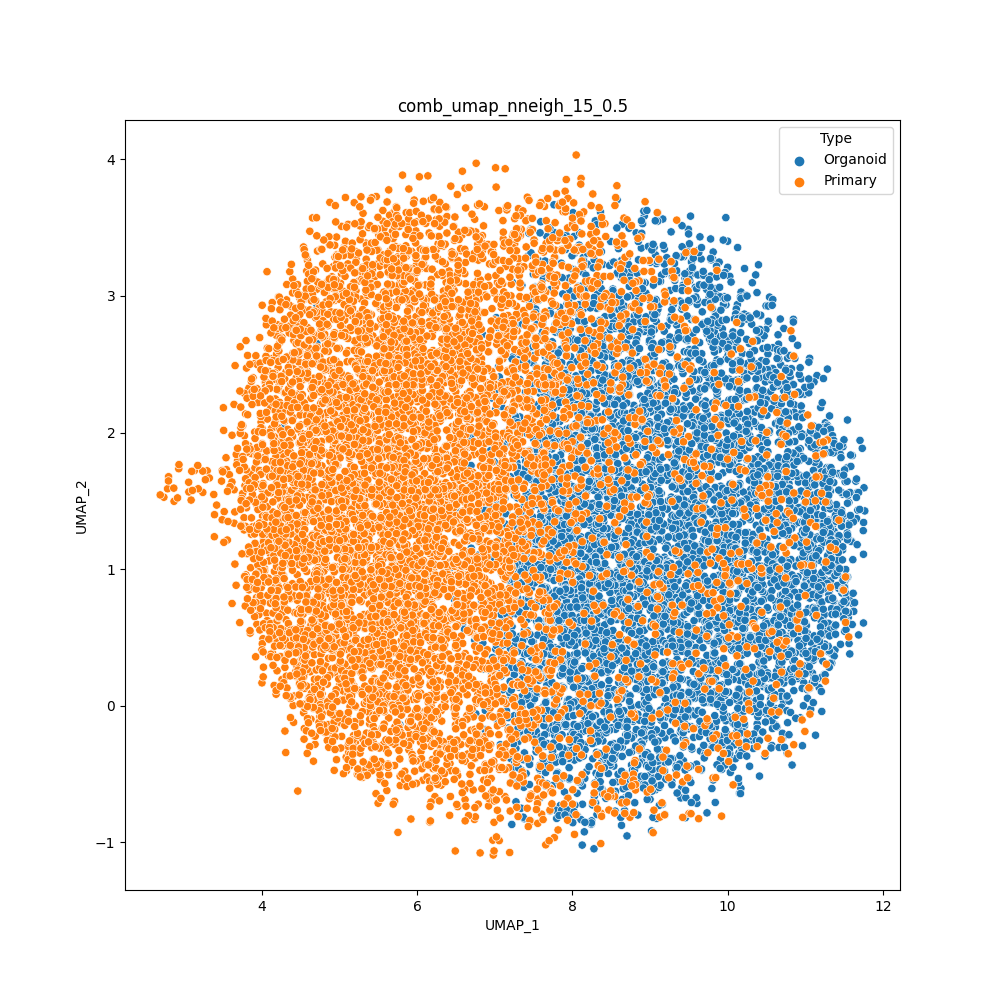

Source data for this figure (header and first rows):
cell	UMAP_1	UMAP_2	Type
H1SWeek3_AAACCTGAGACAAAGG	9.532	-0.1535	Organoid
H1SWeek3_AAACCTGAGCACACAG	9.558	1.943	Organoid
H1SWeek3_AAACCTGAGGATGGAA	9.898	2.683	Organoid
H1SWeek3_AAACCTGCAATTGCTG	11.56	1.488	Organoid
H1SWeek3_AAACCTGCAGCGTAAG	7.05	2.482	Organoid
H1SWeek3_AAACCTGCATTACGAC	7.31	2.805	Organoid
H1SWeek3_AAACCTGGTCCCGACA	9.025	2.452	Organoid
H1SWeek3_AAACCTGGTCCGACGT	10.69	0.9603	Organoid
H1SWeek3_AAACCTGGTGGCTCCA	8.201	2.124	Organoid
H1SWeek3_AAACCTGGTGGTGTAG	9.897	2.513	Organoid
H1SWeek3_AAACCTGTCGGTCTAA	7.43	3.291	Organoid
H1SWeek3_AAACCTGTCTAACGGT	10.62	1.79	Organoid
H1SWeek3_AAACCTGTCTCCAGGG	10.26	0.6103	Organoid
H1SWeek3_AAACGGGAGCCCGAAA	8.888	3.35	Organoid
H1SWeek3_AAACGGGAGTAGTGCG	10.57	2.47	Organoid
H1SWeek3_AAACGGGCACCAGGCT	8.099	2.565	Organoid
H1SWeek3_AAACGGGCAGTTCCCT	6.963	1.605	Organoid
H1SWeek3_AAACGGGCATCACAAC	8.514	0.3517	Organoid
H1SWeek3_AAACGGGCATGCCCGA	9.478	0.03382	Organoid
H1SWeek3_AAACGGGGTACATCCA	7.97	-0.8045	Organoid
H1SWeek3_AAACGGGGTACCGAGA	8.609	-0.1425	Organoid
H1SWeek3_AAACGGGGTCTAAAGA	7.922	3.443	Organoid
H1SWeek3_AAACGGGTCATATCGG	8.978	-0.004903	Organoid
H1SWeek3_AAACGGGTCCGCAAGC	8.668	3.546	Organoid
H1SWeek3_AAAGATGAGAGTAAGG	10.08	1.562	Organoid
H1SWeek3_AAAGATGAGCGTAATA	10.89	0.2202	Organoid
H1SWeek3_AAAGATGCACCACCAG	9.486	2.315	Organoid
H1SWeek3_AAAGATGCAGGTGCCT	8.72	2.764	Organoid
H1SWeek3_AAAGATGCATGGTCTA	9.897	2.041	Organoid
H1SWeek3_AAAGATGGTAAGAGGA	8.859	2.941	Organoid
H1SWeek3_AAAGATGGTACGAAAT	10.7	0.4992	Organoid
H1SWeek3_AAAGATGGTCAGAATA	7.04	2.77	Organoid
H1SWeek3_AAAGATGGTGCAGACA	7.362	1.263	Organoid
H1SWeek3_AAAGATGGTGGTACAG	11.01	0.3819	Organoid
H1SWeek3_AAAGATGGTGTGGCTC	10.87	1.331	Organoid
H1SWeek3_AAAGATGTCGCAAACT	11.26	2.071	Organoid
H1SWeek3_AAAGCAAAGACGACGT	11.55	1.54	Organoid
H1SWeek3_AAAGCAAAGGGAGTAA	10.78	1.527	Organoid
H1SWeek3_AAAGCAACACGAAAGC	10.62	1.426	Organoid
H1SWeek3_AAAGCAACAGGGTACA	9.505	-0.5362	Organoid
H1SWeek3_AAAGCAAGTACATGTC	8.471	0.3375	Organoid
H1SWeek3_AAAGCAAGTCGACTAT	9.258	3.04	Organoid
H1SWeek3_AAAGCAAGTCTCAACA	9.84	-0.7074	Organoid
H1SWeek3_AAAGCAAGTGAAATCA	11.32	1.737	Organoid
H1SWeek3_AAAGCAAGTGACCAAG	10.57	-0.2901	Organoid
H1SWeek3_AAAGCAAGTGATGTCT	8.942	0.3448	Organoid
H1SWeek3_AAAGCAAGTGTTGGGA	10.16	0.1924	Organoid
H1SWeek3_AAAGTAGAGAGCAATT	6.789	2.257	Organoid
H1SWeek3_AAAGTAGAGCCTCGTG	8.449	-0.6494	Organoid
H1SWeek3_AAAGTAGAGGCAGTCA	9.136	3.107	Organoid
H1SWeek3_AAAGTAGAGTGTACGG	9.397	-0.674	Organoid
H1SWeek3_AAAGTAGAGTTGCAGG	8.044	3.022	Organoid
H1SWeek3_AAAGTAGCAGATTGCT	8.021	3.435	Organoid
H1SWeek3_AAAGTAGCAGGGAGAG	10.43	1.418	Organoid
H1SWeek3_AAAGTAGCATCACCCT	7.228	3.099	Organoid
H1SWeek3_AAAGTAGGTCAGAAGC	8.634	2.504	Organoid
H1SWeek3_AAAGTAGGTCTCTCTG	7.572	3.256	Organoid
H1SWeek3_AAAGTAGGTTATTCTC	7.547	2.181	Organoid
H1SWeek3_AAAGTAGTCCGAAGAG	8.088	3.372	Organoid
H1SWeek3_AAATGCCAGCCACTAT	11.6	1.204	Organoid
... 13,464 more rows
